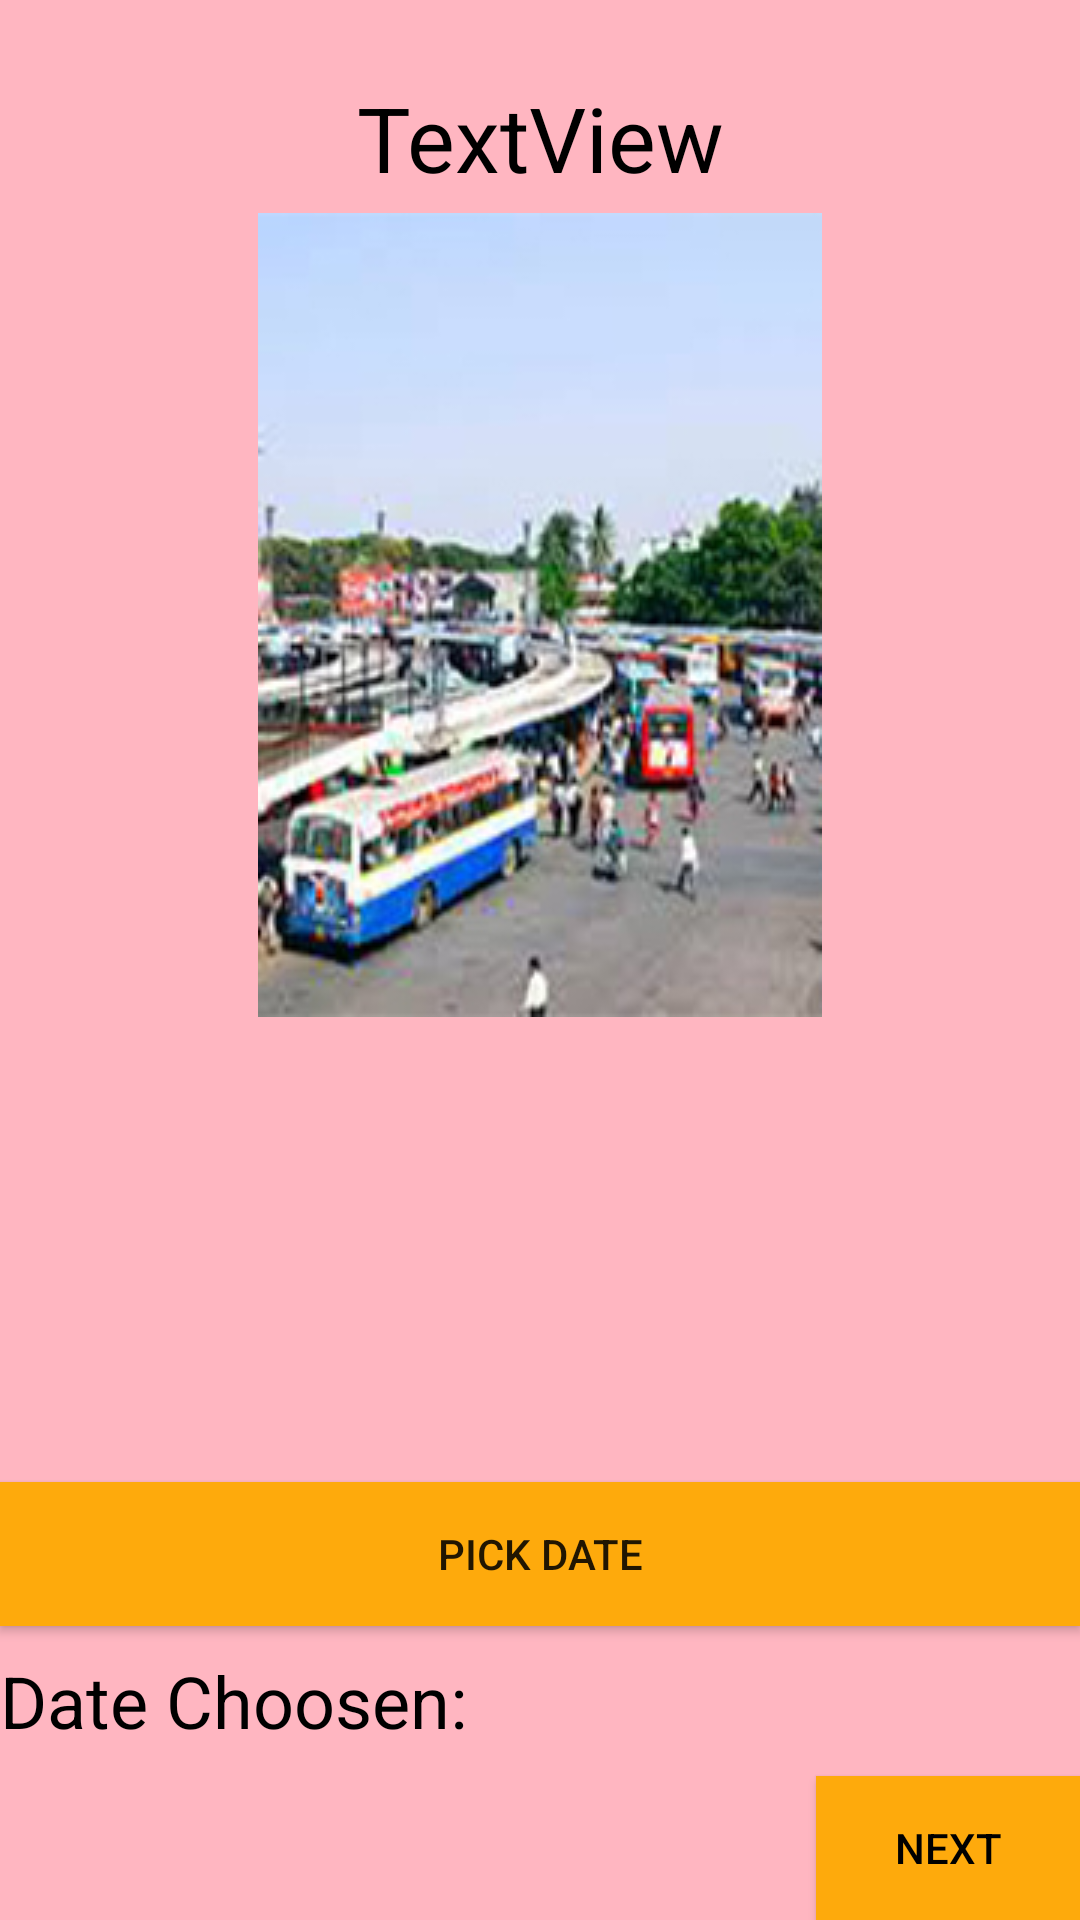

Here is an Android app screen rendered from its layout file. Give the layout XML and the strings, colors and styles it references.
<!-- AndroidManifest.xml: application theme AppTheme -->
<!-- res/layout/activity_detail2.xml -->
<?xml version="1.0" encoding="utf-8"?>
<RelativeLayout xmlns:android="http://schemas.android.com/apk/res/android"
    xmlns:app="http://schemas.android.com/apk/res-auto"
    android:id="@+id/activity_theatre"
    android:layout_width="match_parent"
    android:layout_height="match_parent"
    android:background="#FFB6C1">


    <TextView
        android:id="@+id/tvDate"
        android:layout_width="wrap_content"
        android:layout_height="wrap_content"
        android:layout_alignTop="@+id/textView4"
        android:layout_alignBottom="@+id/textView4"
        android:layout_alignParentEnd="true"
        android:layout_marginStart="-3dp"
        android:layout_marginTop="2dp"
        android:layout_marginEnd="3dp"
        android:layout_marginBottom="-2dp"
        android:layout_toEndOf="@+id/textView4"
        android:gravity="center"
        android:text="        "
        android:textAppearance="?android:attr/textAppearanceLarge"
        android:textColor="#000000"
        android:textSize="24sp" />

    <Button
        android:text="Next"
        android:layout_width="wrap_content"
        android:layout_height="wrap_content"
        android:id="@+id/next"
        android:background="@color/colorPrimary"
        android:textColor="@color/colorPrimaryDark"
        android:layout_alignParentBottom="true"
        android:layout_alignParentEnd="true" />

    <ImageView
        android:layout_width="wrap_content"
        android:layout_height="wrap_content"
        app:srcCompat="@drawable/image1"
        android:id="@+id/imageView6"
        android:layout_below="@+id/textView8"
        android:layout_centerHorizontal="true" />

    <TextView
        android:id="@+id/textView8"
        android:layout_width="wrap_content"
        android:layout_height="50dp"
        android:layout_alignParentStart="true"
        android:layout_alignParentTop="true"
        android:layout_alignParentEnd="true"
        android:layout_marginTop="21dp"
        android:gravity="center"
        android:text="TextView"
        android:textColor="#000000"
        android:textSize="30sp" />

    <TextView
        android:id="@+id/textView4"
        android:layout_width="wrap_content"
        android:layout_height="50dp"
        android:layout_above="@+id/next"
        android:layout_alignParentStart="true"
        android:gravity="right|center_vertical"
        android:text="Date Choosen:"
        android:textColor="#000000"
        android:textSize="24sp" />

    <Button
        android:id="@+id/btnChangeDate"
        android:layout_width="wrap_content"
        android:layout_height="wrap_content"
        android:text="Pick Date"
        android:background="@color/colorPrimary"
        android:layout_above="@+id/tvDate"
        android:layout_alignParentStart="true"
        android:layout_alignParentEnd="true" />

</RelativeLayout>
<!-- resources referenced by this layout -->
<resources>
  <color name="colorPrimary">#feaa0c</color>
  <color name="colorPrimaryDark">#000000</color>
  <!-- drawable image1: jpg bitmap (drawable, 66694 bytes) -->
  <style name="AppTheme" parent="Base.Theme.AppCompat.Light.DarkActionBar">
          
          <item name="colorPrimary">@color/colorPrimary</item>
          <item name="colorPrimaryDark">@color/colorPrimaryDark</item>
          <item name="colorAccent">@color/colorAccent</item>
          </style>
  <color name="colorAccent">#ff4081</color>
</resources>
